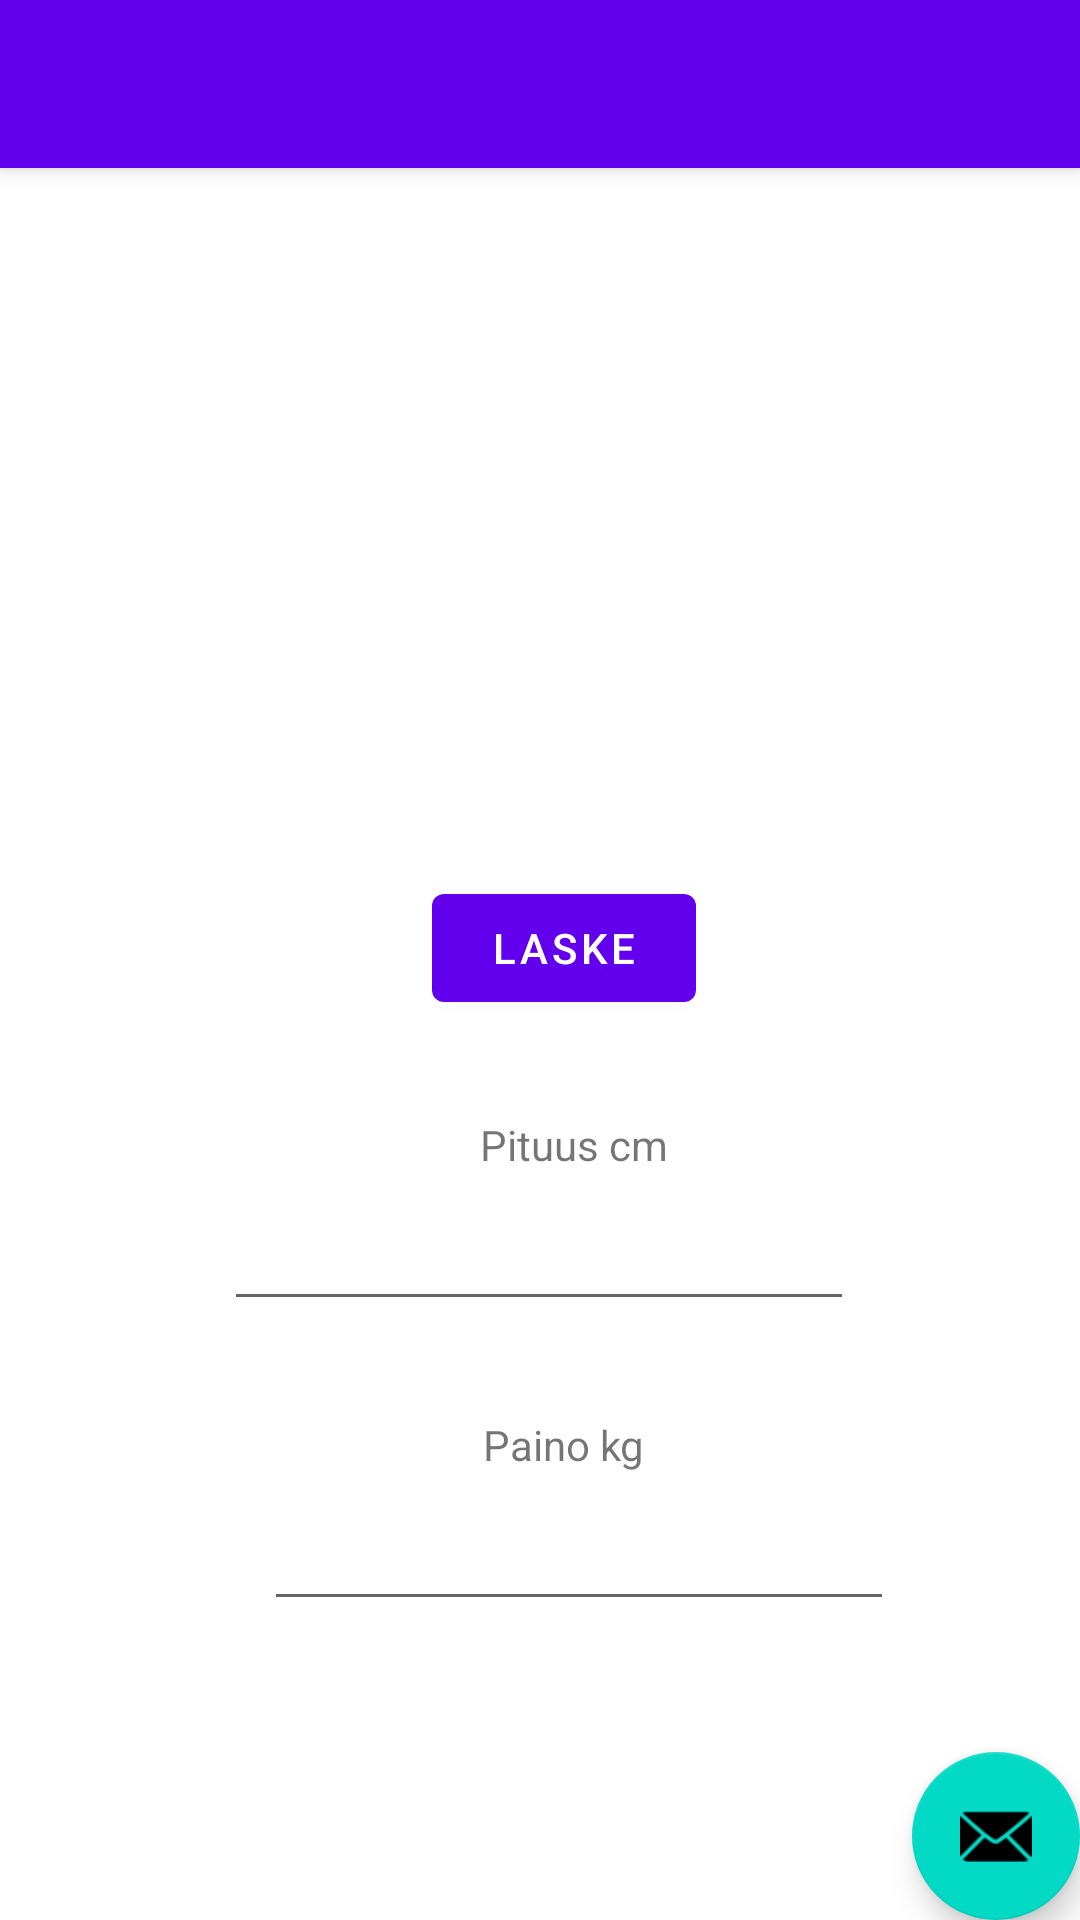

This screen was rendered from an Android layout file. Write that file and the resources it references.
<!-- AndroidManifest.xml: activity theme Theme.BMILaskin.NoActionBar -->
<!-- res/layout/activity_main.xml -->
<?xml version="1.0" encoding="utf-8"?>
<androidx.coordinatorlayout.widget.CoordinatorLayout xmlns:android="http://schemas.android.com/apk/res/android"
    xmlns:app="http://schemas.android.com/apk/res-auto"
    xmlns:tools="http://schemas.android.com/tools"
    android:layout_width="match_parent"
    android:layout_height="match_parent"
    tools:context=".MainActivity">

    <com.google.android.material.appbar.AppBarLayout
        android:layout_width="match_parent"
        android:layout_height="wrap_content"
        android:theme="@style/Theme.BMILaskin.AppBarOverlay">

        <androidx.appcompat.widget.Toolbar
            android:id="@+id/toolbar"
            android:layout_width="match_parent"
            android:layout_height="?attr/actionBarSize"
            android:background="?attr/colorPrimary"
            app:popupTheme="@style/Theme.BMILaskin.PopupOverlay" />

    </com.google.android.material.appbar.AppBarLayout>

    <include layout="@layout/content_main" />

    <com.google.android.material.floatingactionbutton.FloatingActionButton
        android:id="@+id/fab"
        android:layout_width="wrap_content"
        android:layout_height="wrap_content"
        android:layout_gravity="bottom|end"
        android:layout_margin="@dimen/fab_margin"
        app:srcCompat="@android:drawable/ic_dialog_email" />

</androidx.coordinatorlayout.widget.CoordinatorLayout>
<!-- res/layout/content_main.xml (included above) -->
<?xml version="1.0" encoding="utf-8"?>
<androidx.constraintlayout.widget.ConstraintLayout xmlns:android="http://schemas.android.com/apk/res/android"
    xmlns:app="http://schemas.android.com/apk/res-auto"
    xmlns:tools="http://schemas.android.com/tools"
    android:layout_width="match_parent"
    android:layout_height="match_parent"
    app:layout_behavior="@string/appbar_scrolling_view_behavior">

    <EditText
        android:id="@+id/editTextPituus"
        android:layout_width="wrap_content"
        android:layout_height="wrap_content"
        android:layout_marginTop="8dp"
        android:ems="10"
        android:inputType="numberDecimal"
        app:layout_constraintEnd_toEndOf="parent"
        app:layout_constraintHorizontal_bias="0.497"
        app:layout_constraintStart_toStartOf="parent"
        app:layout_constraintTop_toBottomOf="@+id/textViewPituus" />

    <TextView
        android:id="@+id/textViewPituus"
        android:layout_width="wrap_content"
        android:layout_height="wrap_content"
        android:layout_marginTop="32dp"
        android:text="Pituus cm"
        app:layout_constraintEnd_toEndOf="parent"
        app:layout_constraintHorizontal_bias="0.538"
        app:layout_constraintStart_toStartOf="parent"
        app:layout_constraintTop_toBottomOf="@+id/buttonLaske" />

    <TextView
        android:id="@+id/textViewPaino"
        android:layout_width="wrap_content"
        android:layout_height="wrap_content"
        android:layout_marginTop="132dp"
        android:text="Paino kg"
        app:layout_constraintEnd_toEndOf="parent"
        app:layout_constraintHorizontal_bias="0.526"
        app:layout_constraintStart_toStartOf="parent"
        app:layout_constraintTop_toBottomOf="@+id/buttonLaske" />

    <EditText
        android:id="@+id/editTextPaino"
        android:layout_width="wrap_content"
        android:layout_height="wrap_content"
        android:layout_marginTop="8dp"
        android:ems="10"
        android:inputType="numberDecimal"
        app:layout_constraintEnd_toEndOf="parent"
        app:layout_constraintHorizontal_bias="0.587"
        app:layout_constraintStart_toStartOf="parent"
        app:layout_constraintTop_toBottomOf="@+id/textViewPaino" />

    <TextView
        android:id="@+id/textViewTulos"
        android:layout_width="256dp"
        android:layout_height="69dp"
        android:layout_marginTop="144dp"
        android:textSize="24sp"
        app:layout_constraintEnd_toEndOf="parent"
        app:layout_constraintHorizontal_bias="0.496"
        app:layout_constraintStart_toStartOf="parent"
        app:layout_constraintTop_toTopOf="parent" />

    <Button
        android:id="@+id/buttonLaske"
        android:layout_width="wrap_content"
        android:layout_height="wrap_content"
        android:layout_marginTop="236dp"
        android:text="Laske"
        app:layout_constraintEnd_toEndOf="parent"
        app:layout_constraintHorizontal_bias="0.529"
        app:layout_constraintStart_toStartOf="parent"
        app:layout_constraintTop_toTopOf="parent" />

</androidx.constraintlayout.widget.ConstraintLayout>
<!-- resources referenced by this layout -->
<resources>
  <style name="Theme.BMILaskin.AppBarOverlay" parent="ThemeOverlay.AppCompat.Dark.ActionBar" />
  <style name="Theme.BMILaskin.PopupOverlay" parent="ThemeOverlay.AppCompat.Light" />
  <style name="Theme.BMILaskin.NoActionBar">
          <item name="windowActionBar">false</item>
          <item name="windowNoTitle">true</item>
      </style>
</resources>
